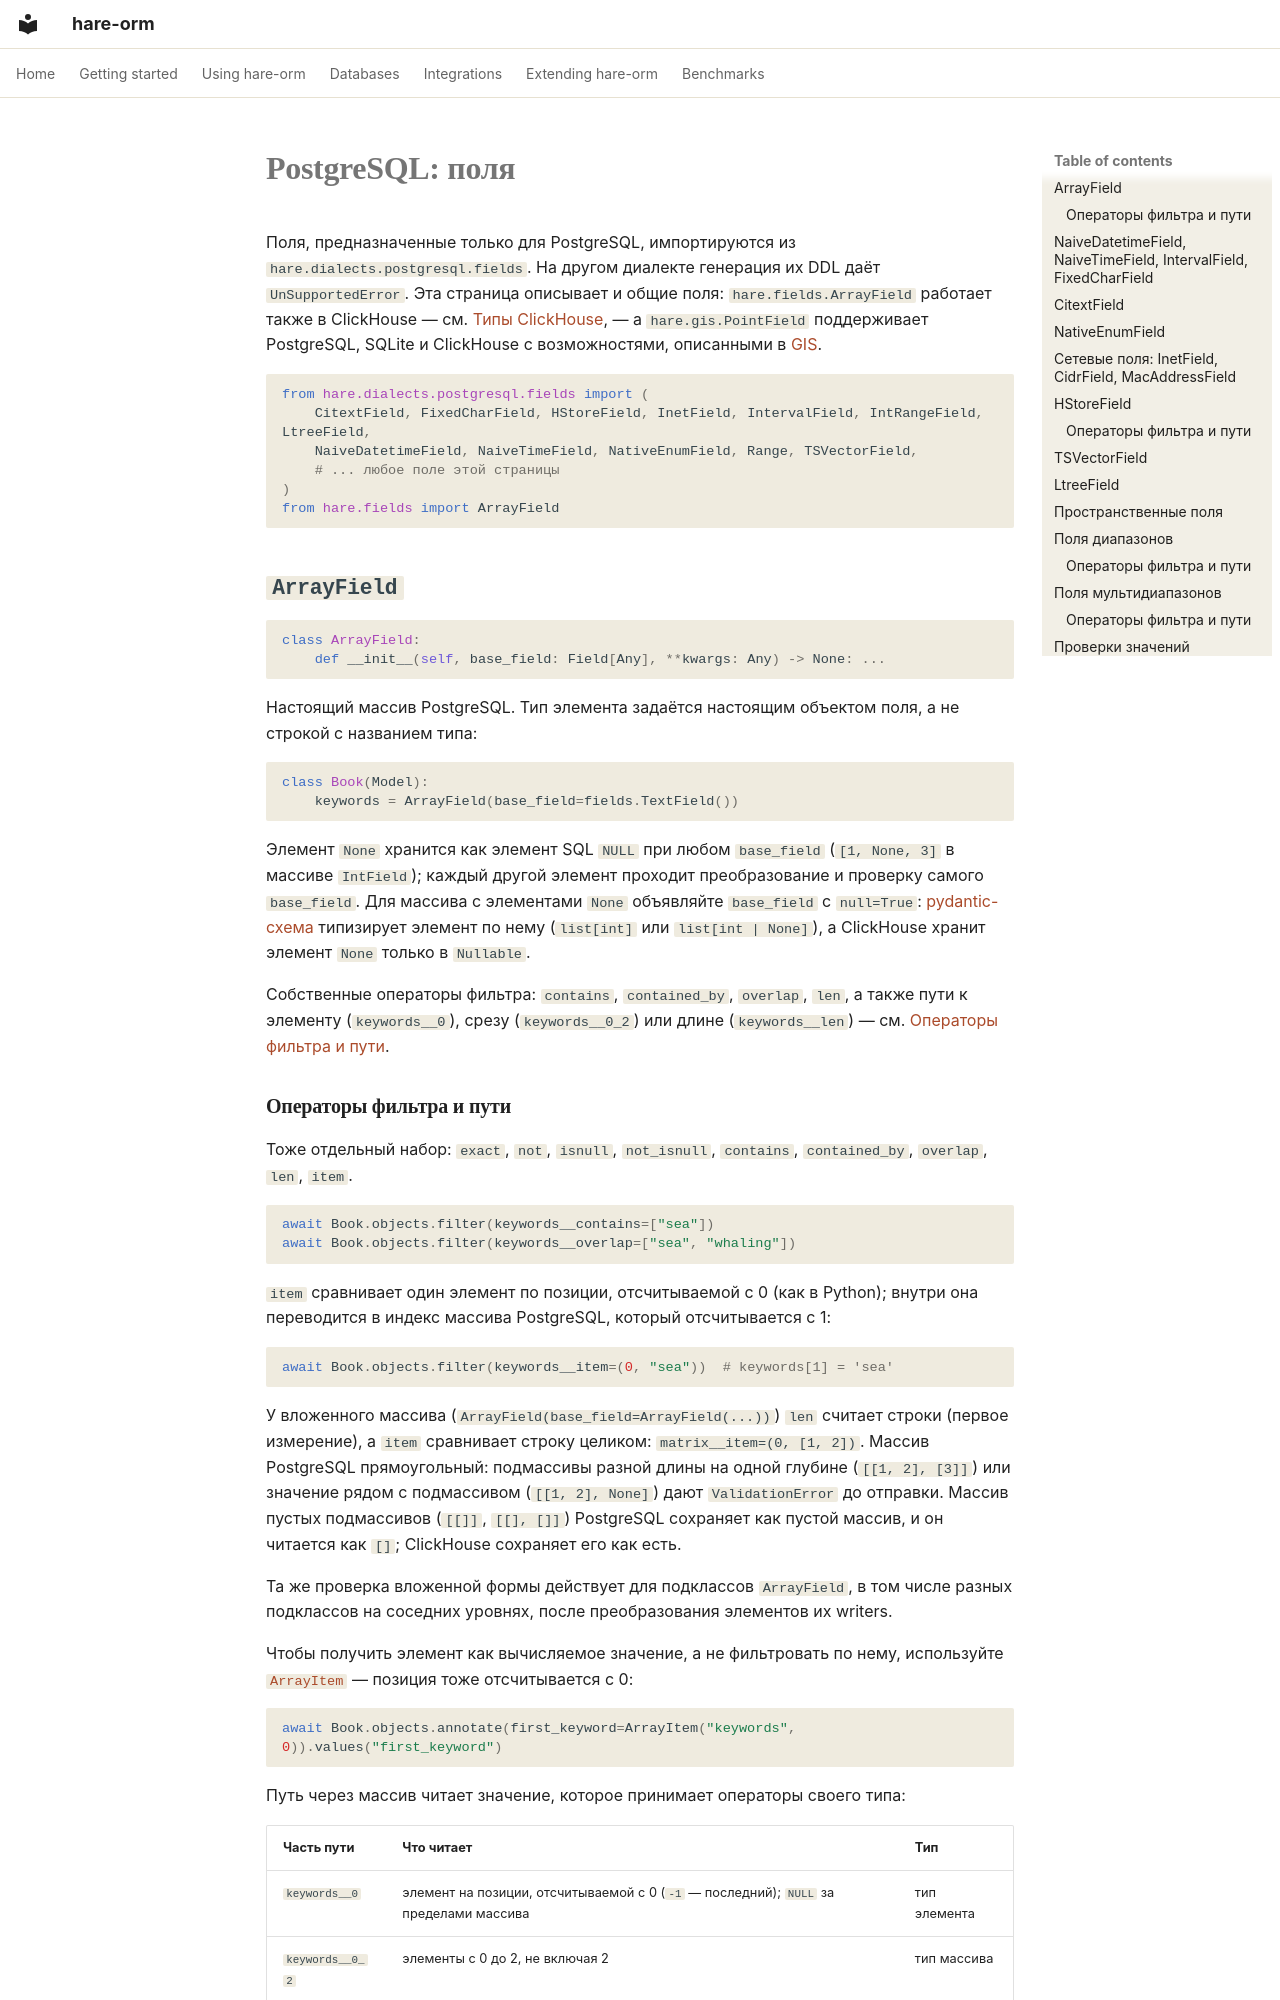

repository: hare-orm/hare-orm · page: dialects/postgresql/fields.ru/index.html · generator: mkdocs

# PostgreSQL: поля

Поля, предназначенные только для PostgreSQL, импортируются из `hare.dialects.postgresql.fields`.
На другом диалекте генерация их DDL даёт `UnSupportedError`. Эта страница описывает и общие поля:
`hare.fields.ArrayField` работает также в ClickHouse — см.
[Типы ClickHouse](../clickhouse/types.ru.md#containers), — а `hare.gis.PointField` поддерживает PostgreSQL,
SQLite и ClickHouse с возможностями, описанными в [GIS](../search-and-geodata/gis.ru.md).

```python
from hare.dialects.postgresql.fields import (
    CitextField, FixedCharField, HStoreField, InetField, IntervalField, IntRangeField, LtreeField,
    NaiveDatetimeField, NaiveTimeField, NativeEnumField, Range, TSVectorField,
    # ... любое поле этой страницы
)
from hare.fields import ArrayField
```

## <a id="arrayfield"></a>`ArrayField`

```python
class ArrayField:
    def __init__(self, base_field: Field[Any], **kwargs: Any) -> None: ...
```
Настоящий массив PostgreSQL. Тип элемента задаётся настоящим объектом поля, а не строкой с названием
типа:

```python
class Book(Model):
    keywords = ArrayField(base_field=fields.TextField())
```

Элемент `None` хранится как элемент SQL `NULL` при любом `base_field` (`[1, None, 3]` в массиве
`IntField`); каждый другой элемент проходит преобразование и проверку самого `base_field`. Для массива с
элементами `None` объявляйте `base_field` с `null=True`:
[pydantic-схема](../../integrations/pydantic.ru.md) типизирует элемент по нему (`list[int]` или
`list[int | None]`), а ClickHouse хранит элемент `None` только в `Nullable`.

Собственные операторы фильтра: `contains`, `contained_by`, `overlap`, `len`, а также пути к элементу
(`keywords__0`), срезу (`keywords__0_2`) или длине (`keywords__len`) — см.
[Операторы фильтра и пути](#array-lookups).
